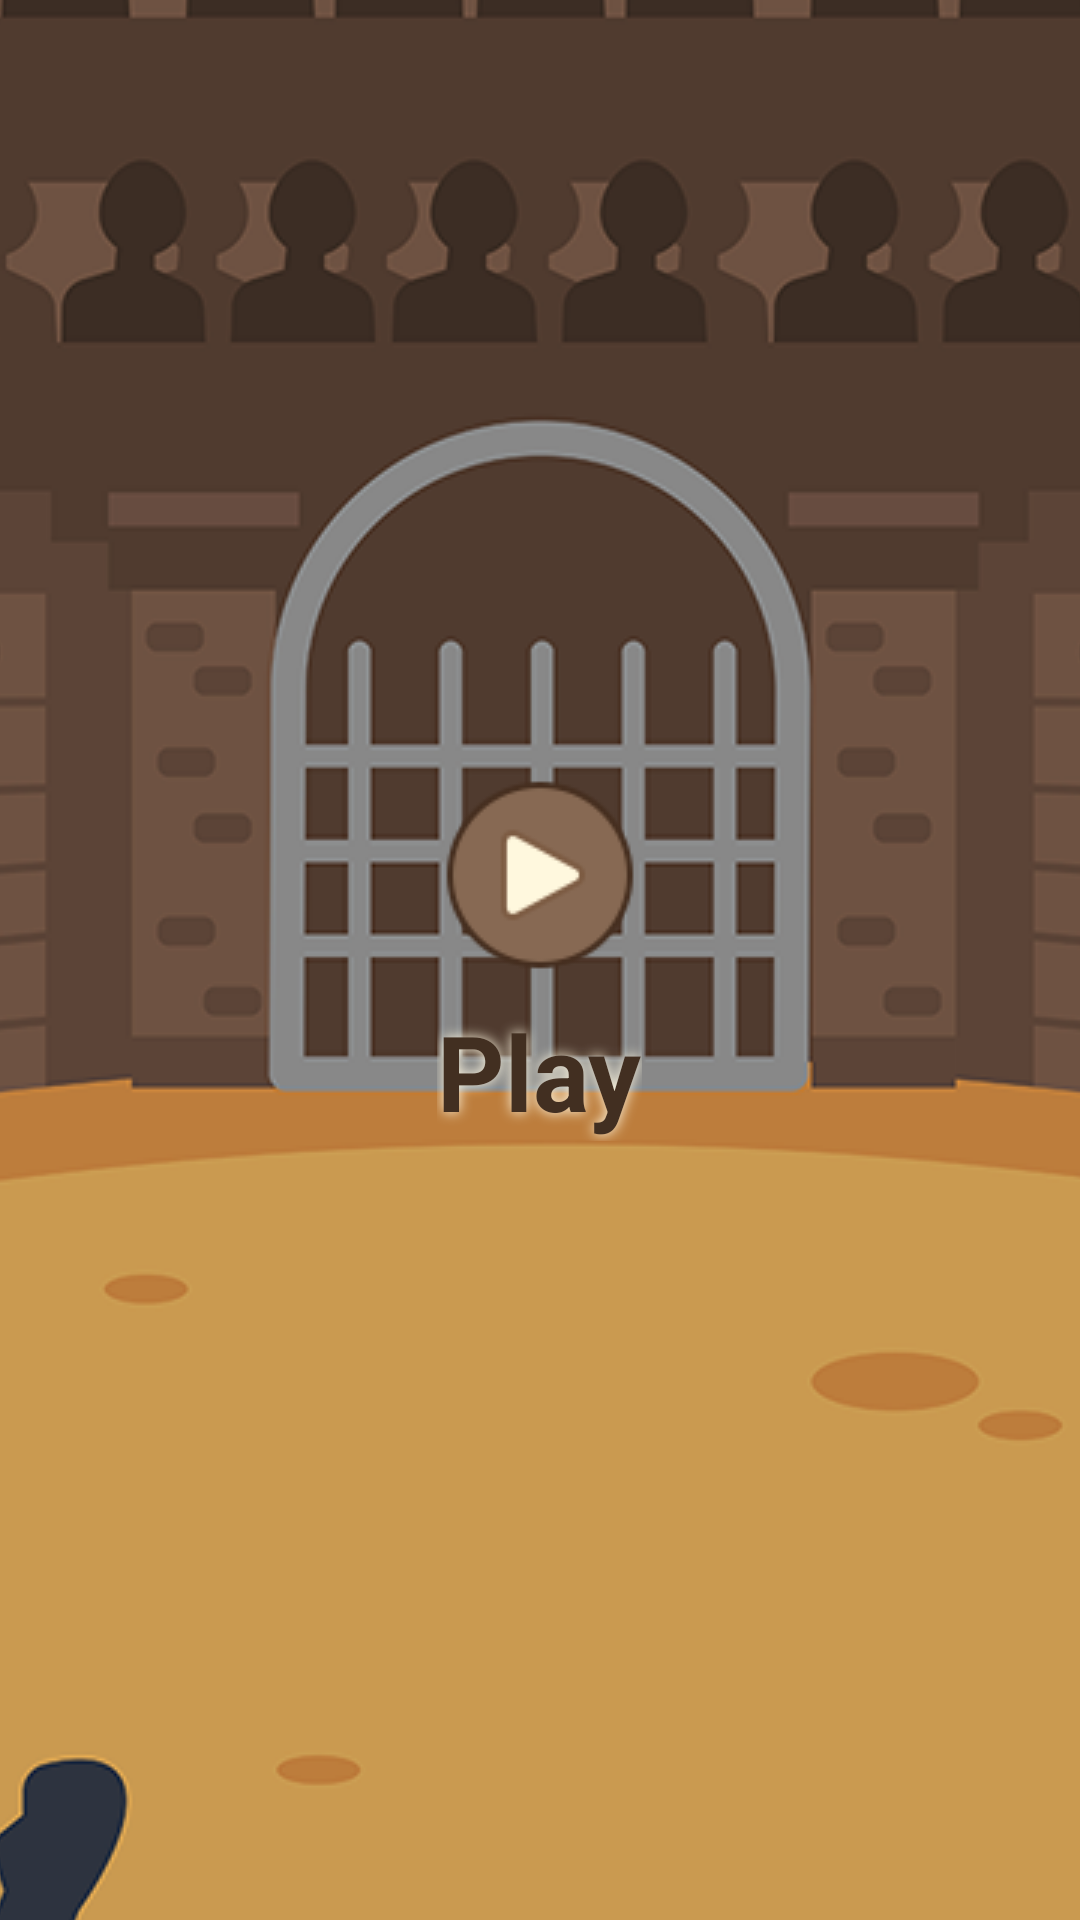

Layout XML and referenced resources for this Android screen:
<!-- AndroidManifest.xml: application theme Theme.ECultureExperience -->
<!-- res/layout/startup.xml -->
<?xml version="1.0" encoding="utf-8"?>
<LinearLayout xmlns:android="http://schemas.android.com/apk/res/android"
    android:orientation="vertical"
    android:layout_width="match_parent"
    android:layout_height="match_parent"
    android:gravity="center"
    android:background="@drawable/game_bg">
    <LinearLayout
        android:layout_width="wrap_content"
        android:layout_height="wrap_content">
        <ImageButton
            android:layout_width="wrap_content"
            android:layout_height="wrap_content"
            android:background="@drawable/play_big"
            android:onClick="startGame" />
    </LinearLayout>
    <TextView
        android:layout_width="wrap_content"
        android:layout_height="wrap_content"
        android:layout_marginTop="10dp"
        android:text="@string/play"
        android:textColor="@color/brown_700"
        android:textSize="35sp"
        android:textStyle="bold"
        android:shadowColor="@color/brown_50"
        android:shadowRadius="10"
        android:onClick="startGame" />

</LinearLayout>
<!-- resources referenced by this layout -->
<resources>
  <color name="brown_50">#FFF8E1</color>
  <color name="brown_700">#422F21</color>
  <!-- drawable game_bg (drawable) -->
  <bitmap
          xmlns:android="http://schemas.android.com/apk/res/android"
          android:src="@drawable/background_game"
          android:gravity="center" />
  <!-- drawable play_big: png bitmap (drawable-v24, 5359 bytes) -->
  <string name="play">Play</string>
  <style name="Theme.ECultureExperience" parent="Theme.MaterialComponents.DayNight.DarkActionBar">
          
          <item name="colorPrimary">@color/brown_200</item>
          <item name="colorPrimaryVariant">@color/brown_500</item>
          <item name="colorOnPrimary">@color/white</item>
          
          <item name="colorSecondary">@color/brown_200</item>
          <item name="colorSecondaryVariant">@color/brown_700</item>
          <item name="colorOnSecondary">@color/white</item>
          
          <item name="android:statusBarColor" tools:targetApi="l">?attr/colorPrimaryVariant</item>
          
      </style>
  <!-- drawable background_game: png bitmap (drawable-v24, 561327 bytes) -->
  <color name="brown_200">#FF775C46</color>
  <color name="brown_500">#5A422F</color>
  <color name="white">#FFFFFFFF</color>
</resources>
